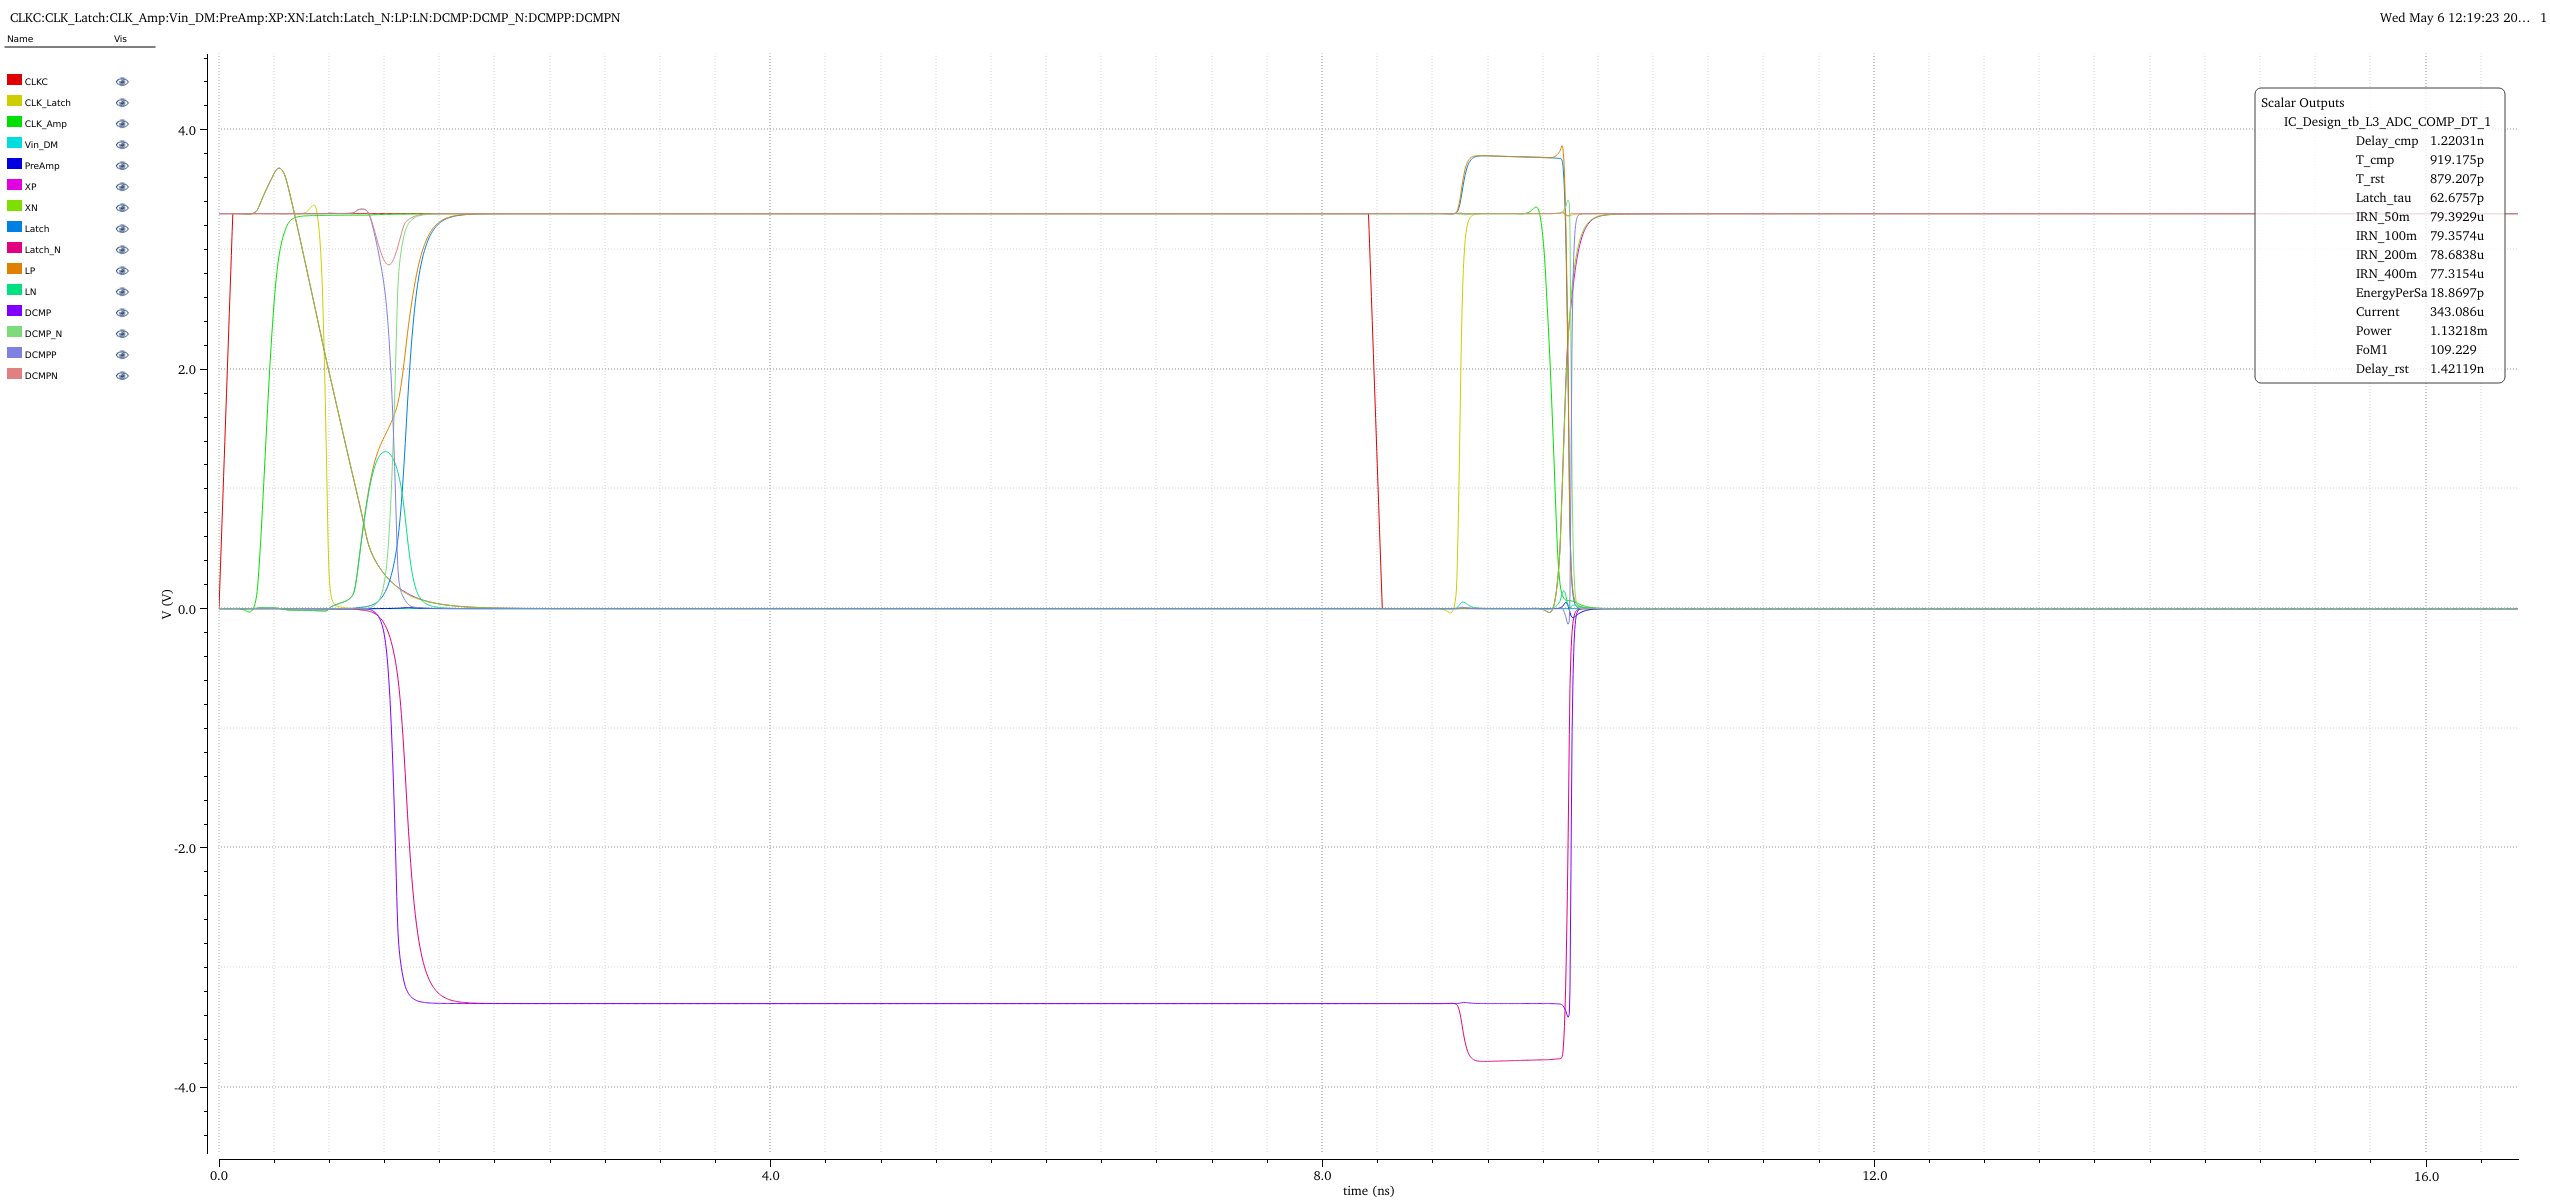

Data behind this chart, as committed beside it:
time, CLKC, CLK_Latch, CLK_Amp, Vin_DM, PreAmp, XP, XN, Latch, Latch_N, LP, LN, DCMP, DCMP_N, DCMPP, DCMPN
0.000, 0.000, 3.300, 650.5E-9, 200.0E-6, -289.9E-9, 3.300, 3.300, 134.9E-12, -134.9E-12, 2.669E-6, 2.669E-6, -165.2E-15, 165.2E-15, 3.300, 3.300
1.080E-12, 35.66E-3, 3.300, 6.483E-6, 200.0E-6, -289.8E-9, 3.300, 3.300, 134.6E-12, -134.6E-12, 3.039E-6, 3.039E-6, -254.5E-15, 254.5E-15, 3.300, 3.300
1.939E-12, 63.99E-3, 3.300, 10.55E-6, 200.0E-6, -289.8E-9, 3.300, 3.300, 134.4E-12, -134.4E-12, 3.262E-6, 3.262E-6, -297.5E-15, 297.5E-15, 3.300, 3.300
2.880E-12, 95.03E-3, 3.300, 14.58E-6, 200.0E-6, -289.8E-9, 3.300, 3.300, 134.3E-12, -134.3E-12, 3.456E-6, 3.456E-6, -328.2E-15, 328.2E-15, 3.300, 3.300
4.761E-12, 157.1E-3, 3.300, 20.92E-6, 200.0E-6, -289.7E-9, 3.300, 3.300, 134.1E-12, -134.1E-12, 3.665E-6, 3.665E-6, -334.0E-15, 334.0E-15, 3.300, 3.300
8.524E-12, 281.3E-3, 3.300, 27.64E-6, 200.0E-6, -289.5E-9, 3.300, 3.300, 134.1E-12, -134.1E-12, 3.604E-6, 3.603E-6, -237.1E-15, 237.1E-15, 3.300, 3.300
14.84E-12, 489.9E-3, 3.300, 27.36E-6, 200.0E-6, -289.2E-9, 3.300, 3.300, 134.3E-12, -134.3E-12, 2.953E-6, 2.953E-6, -48.85E-15, 48.85E-15, 3.300, 3.300
21.57E-12, 711.7E-3, 3.300, 19.51E-6, 200.0E-6, -288.8E-9, 3.300, 3.300, 134.4E-12, -134.4E-12, 2.281E-6, 2.281E-6, 21.76E-15, -21.76E-15, 3.300, 3.300
29.13E-12, 961.3E-3, 3.300, 4.008E-6, 200.0E-6, -288.5E-9, 3.300, 3.300, 134.3E-12, -134.3E-12, 1.718E-6, 1.718E-6, -5.329E-15, 5.329E-15, 3.300, 3.300
33.50E-12, 1.105, 3.300, -10.61E-6, 200.0E-6, -288.3E-9, 3.300, 3.300, 134.2E-12, -134.2E-12, 1.344E-6, 1.344E-6, -24.42E-15, 24.42E-15, 3.300, 3.300
37.81E-12, 1.248, 3.300, -29.64E-6, 200.0E-6, -288.1E-9, 3.300, 3.300, 134.2E-12, -134.2E-12, 940.6E-9, 940.4E-9, -43.08E-15, 43.08E-15, 3.300, 3.300
42.29E-12, 1.396, 3.300, -53.12E-6, 200.0E-6, -287.8E-9, 3.300, 3.300, 134.0E-12, -134.0E-12, 577.3E-9, 577.1E-9, -77.27E-15, 77.27E-15, 3.300, 3.300
47.52E-12, 1.568, 3.300, -81.99E-6, 200.0E-6, -287.6E-9, 3.300, 3.300, 133.7E-12, -133.7E-12, 368.9E-9, 368.7E-9, -150.1E-15, 150.1E-15, 3.300, 3.300
54.38E-12, 1.794, 3.300, -121.5E-6, 200.0E-6, -287.2E-9, 3.300, 3.300, 133.1E-12, -133.1E-12, 324.1E-9, 323.9E-9, -245.6E-15, 245.6E-15, 3.300, 3.300
57.55E-12, 1.899, 3.300, -143.4E-6, 200.0E-6, -287.1E-9, 3.300, 3.300, 132.8E-12, -132.8E-12, 198.5E-9, 198.4E-9, -250.0E-15, 250.0E-15, 3.300, 3.300
60.90E-12, 2.010, 3.300, -176.2E-6, 200.0E-6, -286.9E-9, 3.300, 3.300, 143.1E-12, -143.1E-12, -405.8E-9, -405.9E-9, 3.183E-12, -3.183E-12, 3.300, 3.300
63.46E-12, 2.094, 3.300, -213.3E-6, 200.0E-6, -286.8E-9, 3.300, 3.300, 141.1E-12, -141.1E-12, -1.440E-6, -1.440E-6, 1.819E-12, -1.819E-12, 3.300, 3.300
65.49E-12, 2.161, 3.300, -244.4E-6, 200.0E-6, -286.7E-9, 3.300, 3.300, 139.5E-12, -139.5E-12, -2.107E-6, -2.107E-6, 925.9E-15, -925.9E-15, 3.300, 3.300
67.66E-12, 2.233, 3.300, -272.6E-6, 200.0E-6, -286.6E-9, 3.300, 3.300, 137.8E-12, -137.8E-12, -2.244E-6, -2.244E-6, 128.3E-15, -128.3E-15, 3.300, 3.300
69.60E-12, 2.297, 3.300, -290.1E-6, 200.0E-6, -286.5E-9, 3.300, 3.300, 136.2E-12, -136.2E-12, -1.755E-6, -1.756E-6, -485.8E-15, 485.8E-15, 3.300, 3.300
71.77E-12, 2.368, 3.300, -300.8E-6, 200.0E-6, -286.4E-9, 3.300, 3.300, 134.4E-12, -134.4E-12, -697.8E-9, -697.9E-9, -1.071E-12, 1.071E-12, 3.300, 3.300
74.71E-12, 2.465, 3.300, -299.5E-6, 200.0E-6, -286.3E-9, 3.300, 3.300, 122.2E-12, -122.2E-12, 1.239E-6, 1.239E-6, -4.995E-12, 4.995E-12, 3.300, 3.300
77.66E-12, 2.563, 3.300, -278.3E-6, 200.0E-6, -286.1E-9, 3.300, 3.300, 122.4E-12, -122.4E-12, 3.664E-6, 3.664E-6, -3.726E-12, 3.726E-12, 3.300, 3.300
81.68E-12, 2.696, 3.300, -213.2E-6, 200.0E-6, -286.0E-9, 3.300, 3.300, 122.1E-12, -122.1E-12, 7.652E-6, 7.652E-6, -2.525E-12, 2.525E-12, 3.300, 3.300
85.65E-12, 2.826, 3.300, -108.8E-6, 200.0E-6, -285.8E-9, 3.300, 3.300, 121.4E-12, -121.4E-12, 11.94E-6, 11.94E-6, -1.847E-12, 1.847E-12, 3.300, 3.300
89.37E-12, 2.949, 3.300, 25.81E-6, 200.0E-6, -285.6E-9, 3.300, 3.300, 120.6E-12, -120.6E-12, 16.05E-6, 16.05E-6, -1.476E-12, 1.476E-12, 3.300, 3.300
91.01E-12, 3.003, 3.300, 98.43E-6, 200.0E-6, -285.6E-9, 3.300, 3.300, 120.2E-12, -120.2E-12, 18.00E-6, 18.00E-6, -1.397E-12, 1.397E-12, 3.300, 3.300
92.73E-12, 3.060, 3.300, 190.5E-6, 200.0E-6, -303.4E-9, 3.300, 3.300, -4.638E-9, 4.638E-9, 20.63E-6, 20.64E-6, -1.747E-9, 1.747E-9, 3.300, 3.300
94.22E-12, 3.109, 3.300, 285.5E-6, 200.0E-6, -302.7E-9, 3.300, 3.300, -3.846E-9, 3.846E-9, 23.59E-6, 23.60E-6, -1.223E-9, 1.223E-9, 3.300, 3.300
95.49E-12, 3.151, 3.300, 383.5E-6, 200.0E-6, -302.1E-9, 3.300, 3.300, -3.201E-9, 3.201E-9, 26.75E-6, 26.76E-6, -823.7E-12, 823.7E-12, 3.300, 3.300
96.72E-12, 3.192, 3.300, 494.0E-6, 200.0E-6, -301.5E-9, 3.300, 3.300, -2.643E-9, 2.643E-9, 30.33E-6, 30.33E-6, -505.1E-12, 505.1E-12, 3.300, 3.300
97.74E-12, 3.225, 3.300, 590.4E-6, 200.0E-6, -301.1E-9, 3.300, 3.300, -2.234E-9, 2.234E-9, 33.12E-6, 33.12E-6, -290.4E-12, 290.4E-12, 3.300, 3.300
98.87E-12, 3.263, 3.300, 696.1E-6, 200.0E-6, -300.6E-9, 3.300, 3.300, -1.834E-9, 1.834E-9, 35.61E-6, 35.61E-6, -100.1E-12, 100.1E-12, 3.300, 3.300
100.0E-12, 3.300, 3.300, 799.0E-6, 200.0E-6, -300.1E-9, 3.300, 3.300, -1.486E-9, 1.486E-9, 37.41E-6, 37.41E-6, 48.21E-12, -48.21E-12, 3.300, 3.300
100.4E-12, 3.300, 3.300, 834.3E-6, 200.0E-6, -299.9E-9, 3.300, 3.300, -1.374E-9, 1.374E-9, 37.76E-6, 37.76E-6, 90.59E-12, -90.59E-12, 3.300, 3.300
100.8E-12, 3.300, 3.300, 864.5E-6, 200.0E-6, -299.8E-9, 3.300, 3.300, -1.280E-9, 1.280E-9, 38.03E-6, 38.03E-6, 124.8E-12, -124.8E-12, 3.300, 3.300
101.1E-12, 3.300, 3.300, 896.5E-6, 200.0E-6, -299.6E-9, 3.300, 3.300, -1.184E-9, 1.184E-9, 38.28E-6, 38.28E-6, 158.6E-12, -158.6E-12, 3.300, 3.300
101.9E-12, 3.300, 3.300, 959.5E-6, 200.0E-6, -299.3E-9, 3.300, 3.300, -1.004E-9, 1.004E-9, 38.62E-6, 38.63E-6, 217.3E-12, -217.3E-12, 3.300, 3.300
103.4E-12, 3.300, 3.300, 1.081E-3, 200.0E-6, -298.7E-9, 3.300, 3.300, -689.1E-12, 689.1E-12, 38.73E-6, 38.73E-6, 304.0E-12, -304.0E-12, 3.300, 3.300
105.7E-12, 3.300, 3.300, 1.251E-3, 200.0E-6, -297.9E-9, 3.300, 3.300, -307.9E-12, 307.9E-12, 37.56E-6, 37.56E-6, 376.7E-12, -376.7E-12, 3.300, 3.300
108.0E-12, 3.300, 3.300, 1.400E-3, 200.0E-6, -297.1E-9, 3.300, 3.300, -26.50E-12, 26.50E-12, 35.09E-6, 35.09E-6, 398.3E-12, -398.3E-12, 3.300, 3.300
110.1E-12, 3.300, 3.300, 1.522E-3, 200.0E-6, -296.4E-9, 3.300, 3.300, 169.1E-12, -169.1E-12, 31.91E-6, 31.91E-6, 388.9E-12, -388.9E-12, 3.300, 3.300
112.0E-12, 3.300, 3.300, 1.615E-3, 200.0E-6, -295.8E-9, 3.300, 3.300, 299.2E-12, -299.2E-12, 28.61E-6, 28.61E-6, 359.4E-12, -359.4E-12, 3.300, 3.300
114.5E-12, 3.300, 3.300, 1.721E-3, 200.0E-6, -295.1E-9, 3.300, 3.300, 429.6E-12, -429.6E-12, 23.66E-6, 23.66E-6, 319.5E-12, -319.5E-12, 3.300, 3.300
117.3E-12, 3.300, 3.300, 1.812E-3, 200.0E-6, -294.2E-9, 3.300, 3.300, 525.9E-12, -525.9E-12, 17.97E-6, 17.97E-6, 269.9E-12, -269.9E-12, 3.300, 3.300
120.4E-12, 3.300, 3.300, 1.883E-3, 200.0E-6, -293.4E-9, 3.300, 3.300, 590.7E-12, -590.7E-12, 11.77E-6, 11.77E-6, 215.7E-12, -215.7E-12, 3.300, 3.300
123.8E-12, 3.300, 3.300, 1.928E-3, 200.0E-6, -292.5E-9, 3.300, 3.300, 627.7E-12, -627.7E-12, 5.171E-6, 5.171E-6, 161.1E-12, -161.1E-12, 3.300, 3.300
127.5E-12, 3.300, 3.300, 1.926E-3, 200.0E-6, -291.6E-9, 3.300, 3.300, 689.6E-12, -689.6E-12, -2.475E-6, -2.476E-6, 126.4E-12, -126.4E-12, 3.300, 3.300
131.0E-12, 3.300, 3.300, 1.854E-3, 200.0E-6, -290.8E-9, 3.300, 3.300, 671.3E-12, -671.3E-12, -11.20E-6, -11.20E-6, 80.69E-12, -80.69E-12, 3.300, 3.300
134.5E-12, 3.300, 3.300, 1.692E-3, 200.0E-6, -290.1E-9, 3.300, 3.300, 646.2E-12, -646.2E-12, -21.71E-6, -21.71E-6, 45.79E-12, -45.79E-12, 3.300, 3.300
136.4E-12, 3.300, 3.300, 1.563E-3, 200.0E-6, -289.7E-9, 3.300, 3.300, 631.8E-12, -631.8E-12, -28.08E-6, -28.09E-6, 31.72E-12, -31.72E-12, 3.300, 3.300
138.3E-12, 3.300, 3.300, 1.399E-3, 200.0E-6, -289.3E-9, 3.300, 3.300, 617.6E-12, -617.6E-12, -35.22E-6, -35.22E-6, 20.42E-12, -20.42E-12, 3.300, 3.300
140.1E-12, 3.300, 3.300, 1.207E-3, 200.0E-6, -271.9E-9, 3.300, 3.300, 5.489E-9, -5.489E-9, -42.54E-6, -42.54E-6, 1.761E-9, -1.761E-9, 3.300, 3.300
141.8E-12, 3.300, 3.300, 983.0E-6, 200.0E-6, -272.2E-9, 3.300, 3.300, 4.478E-9, -4.478E-9, -49.47E-6, -49.47E-6, 1.135E-9, -1.135E-9, 3.300, 3.300
143.5E-12, 3.300, 3.300, 725.1E-6, 200.0E-6, -272.6E-9, 3.300, 3.300, 3.576E-9, -3.576E-9, -56.90E-6, -56.90E-6, 621.6E-12, -621.6E-12, 3.300, 3.300
145.3E-12, 3.300, 3.300, 422.4E-6, 200.0E-6, -272.9E-9, 3.300, 3.300, 2.801E-9, -2.801E-9, -64.94E-6, -64.95E-6, 228.4E-12, -228.4E-12, 3.300, 3.300
147.3E-12, 3.300, 3.300, 27.71E-6, 200.0E-6, -273.3E-9, 3.300, 3.300, 2.089E-9, -2.089E-9, -74.42E-6, -74.42E-6, -79.98E-12, 79.98E-12, 3.300, 3.300
149.8E-12, 3.300, 3.300, -536.4E-6, 200.0E-6, -273.6E-9, 3.300, 3.300, 1.435E-9, -1.435E-9, -87.07E-6, -87.07E-6, -301.4E-12, 301.4E-12, 3.300, 3.300
152.5E-12, 3.300, 3.300, -1.220E-3, 200.0E-6, -274.0E-9, 3.300, 3.300, 928.1E-12, -928.1E-12, -99.59E-6, -99.59E-6, -412.2E-12, 412.2E-12, 3.300, 3.300
156.8E-12, 3.300, 3.300, -2.464E-3, 200.0E-6, -274.5E-9, 3.299, 3.299, 397.3E-12, -397.3E-12, -116.1E-6, -116.1E-6, -439.7E-12, 439.7E-12, 3.300, 3.300
... 2,569 more rows
